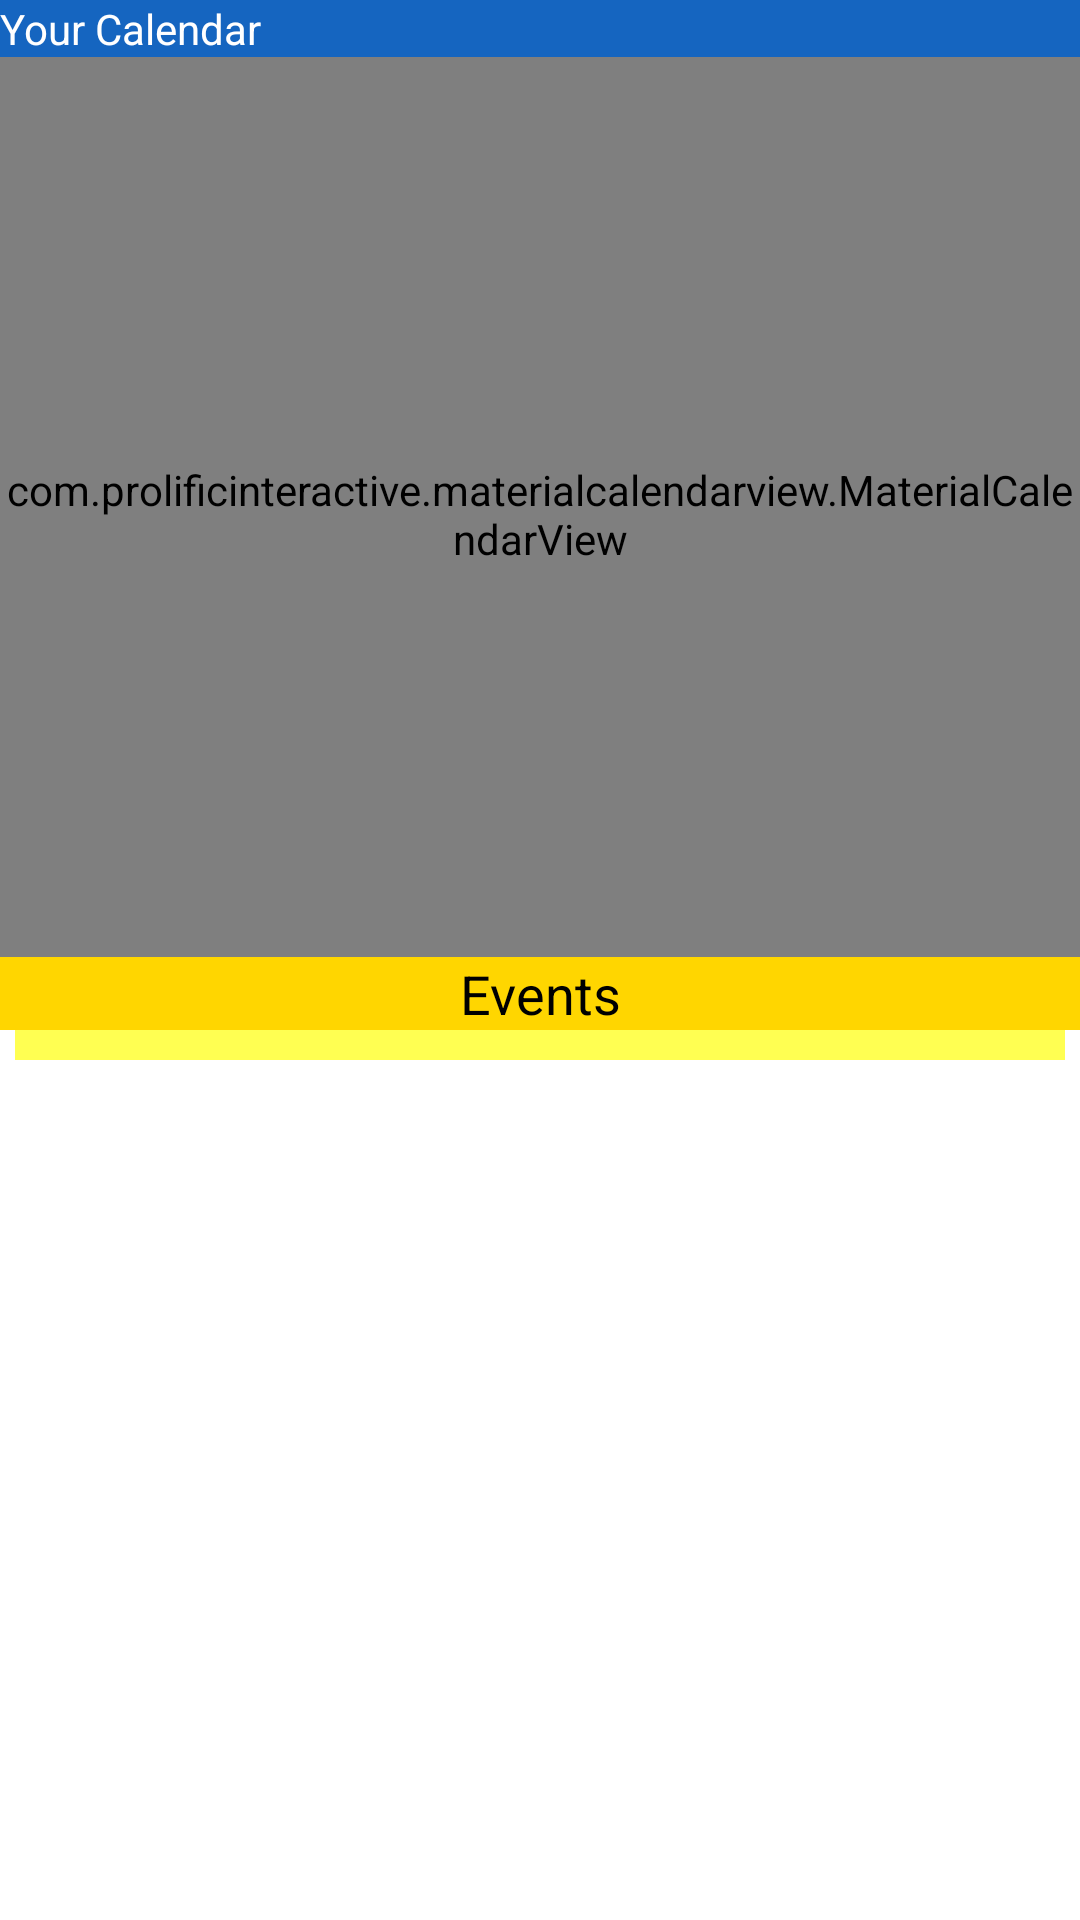

Here is an Android app screen rendered from its layout file. Give the layout XML and the strings, colors and styles it references.
<!-- AndroidManifest.xml: application theme AppTheme -->
<!-- res/layout/activity_calendar_display.xml -->
<?xml version="1.0" encoding="utf-8"?>
<android.widget.RelativeLayout
    xmlns:android="http://schemas.android.com/apk/res/android"
    xmlns:app="http://schemas.android.com/apk/res-auto"
    xmlns:tools="http://schemas.android.com/tools"
    android:layout_width="match_parent"
    android:layout_height="match_parent"
    tools:context="com.example.user.edeasy.activities.CalendarDisplay">

    
    
        
        
        
        
        
        
        
        

    <com.prolificinteractive.materialcalendarview.MaterialCalendarView
        android:id="@+id/material_calendar_view"
        android:layout_width="match_parent"
        android:layout_height="300dp"
        android:paddingTop="5dp"
        app:mcv_arrowColor="@color/colorAccent"
        app:mcv_selectionColor="@color/colorAccent"
        android:layout_alignParentStart="true"
        android:layout_below="@+id/toolbar2" />

<TextView
    android:layout_width="match_parent"
    android:layout_height="wrap_content"
    android:background="@color/colorAccent"
    android:text="Events"
    android:textAlignment="center"
    android:textAppearance="@style/TextAppearance.AppCompat.Body1"
    android:textSize="18sp"
    android:layout_below="@+id/material_calendar_view"
    android:layout_alignParentStart="true"
    android:id="@+id/textView2" />

    <ListView
        android:id="@+id/calendar_events_display"
        android:layout_width="match_parent"
        android:layout_height="wrap_content"
        android:layout_alignParentEnd="true"
        android:layout_below="@+id/textView2"
        android:layout_marginEnd="5dp"
        android:layout_marginStart="5dp"
        android:layout_marginBottom="5dp"
        android:paddingBottom="10dp"
        android:background="@color/colorAccentLight" />

<android.support.v7.widget.Toolbar
    android:id="@+id/toolbar2"
    android:layout_width="match_parent"
    android:layout_height="wrap_content"
    android:layout_alignParentStart="true"
    android:layout_alignParentTop="true"
    android:background="@color/colorPrimary"
    android:minHeight="?attr/actionBarSize"
    android:theme="?attr/actionBarTheme"
    app:title="Your Calendar"
    app:titleTextColor="@android:color/white" />


</android.widget.RelativeLayout>
<!-- resources referenced by this layout -->
<resources>
  <color name="colorAccent">#ffd600</color>
  <color name="colorAccentLight">#ffff52</color>
  <color name="colorPrimary">#1565c0</color>
  <style name="AppTheme" parent="Theme.AppCompat.Light.DarkActionBar">
          
          <item name="colorPrimary">@color/colorPrimary</item>
          <item name="colorPrimaryDark">@color/colorPrimaryDark</item>
          <item name="colorAccent">@color/colorAccent</item>
          <item name="android:textColorPrimary">@color/blackTextColor</item>
          <item name="android:colorBackground">@color/whiteTextColor</item>
          
      </style>
  <color name="colorPrimaryDark">#003c8f</color>
  <color name="blackTextColor">#000000</color>
  <color name="whiteTextColor">#ffffff</color>
</resources>
